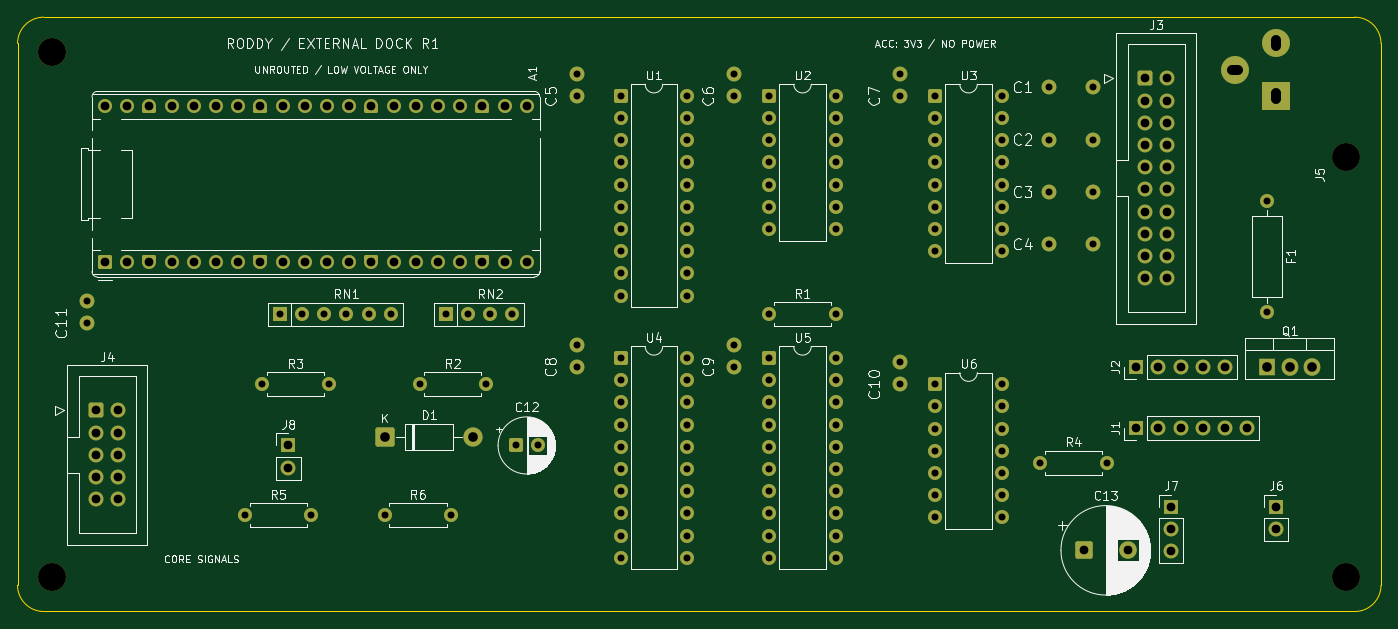
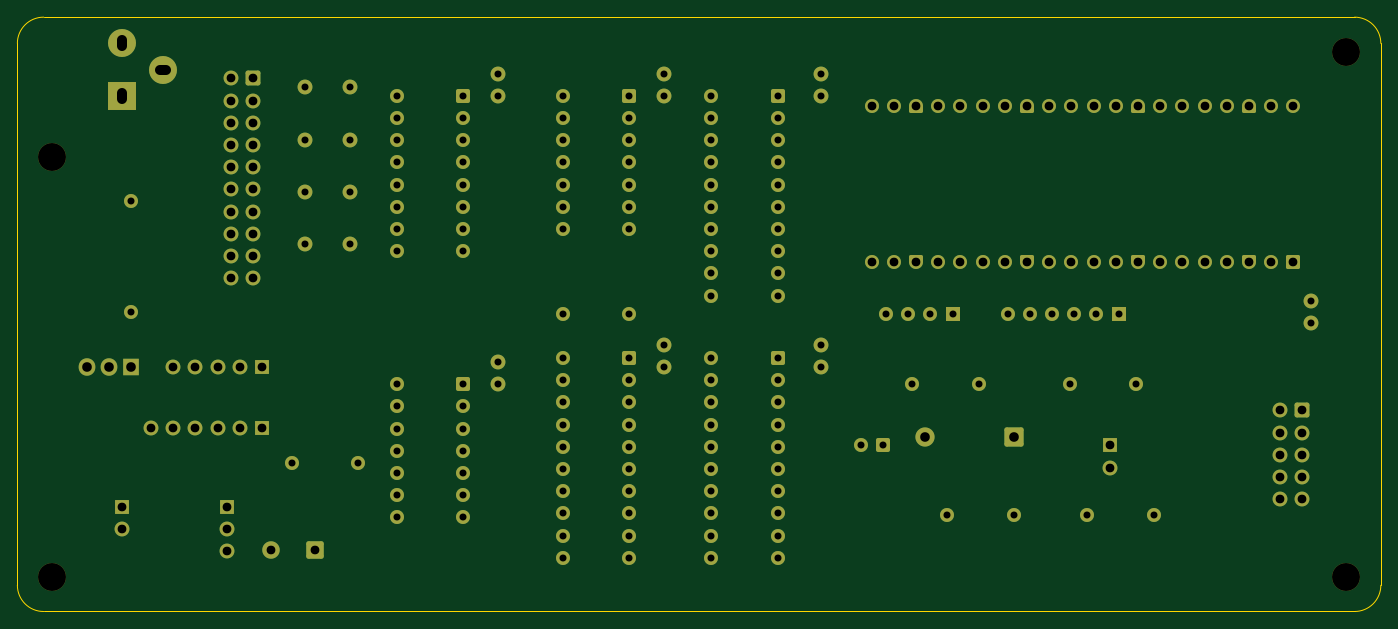
Circuit board: 10 layer files. Board 156.0 x 68.0 mm.
- bottom_copper: cyber-external-dock-r1-B_Cu.gbl (17584 bytes)
- bottom_mask: cyber-external-dock-r1-B_Mask.gbs (10606 bytes)
- paste: cyber-external-dock-r1-B_Paste.gbp (481 bytes)
- bottom_silk: cyber-external-dock-r1-B_Silkscreen.gbo (482 bytes)
- outline: cyber-external-dock-r1-Edge_Cuts.gm1 (937 bytes)
- top_copper: cyber-external-dock-r1-F_Cu.gtl (17584 bytes)
- top_mask: cyber-external-dock-r1-F_Mask.gts (10606 bytes)
- paste: cyber-external-dock-r1-F_Paste.gtp (481 bytes)
- top_silk: cyber-external-dock-r1-F_Silkscreen.gto (95314 bytes)
- drill: cyber-external-dock-r1.drl (4011 bytes)

=== bottom_copper: cyber-external-dock-r1-B_Cu.gbl (17584 bytes, source omitted) ===
=== bottom_mask: cyber-external-dock-r1-B_Mask.gbs (10606 bytes, source omitted) ===
=== paste: cyber-external-dock-r1-B_Paste.gbp ===
%TF.GenerationSoftware,KiCad,Pcbnew,10.0.6+dfsg-1*%
%TF.CreationDate,2026-11-07T14:46:05-05:00*%
%TF.ProjectId,cyber-external-dock-r1,63796265-722d-4657-9874-65726e616c2d,rev?*%
%TF.SameCoordinates,Original*%
%TF.FileFunction,Paste,Bot*%
%TF.FilePolarity,Positive*%
%FSLAX46Y46*%
G04 Gerber Fmt 4.6, Leading zero omitted, Abs format (unit mm)*
G04 Created by KiCad (PCBNEW 10.0.6+dfsg-1) date 2026-11-07 14:46:05*
%MOMM*%
%LPD*%
G01*
G04 APERTURE LIST*
G04 APERTURE END LIST*
M02*

=== bottom_silk: cyber-external-dock-r1-B_Silkscreen.gbo ===
%TF.GenerationSoftware,KiCad,Pcbnew,10.0.6+dfsg-1*%
%TF.CreationDate,2026-11-07T14:46:05-05:00*%
%TF.ProjectId,cyber-external-dock-r1,63796265-722d-4657-9874-65726e616c2d,rev?*%
%TF.SameCoordinates,Original*%
%TF.FileFunction,Legend,Bot*%
%TF.FilePolarity,Positive*%
%FSLAX46Y46*%
G04 Gerber Fmt 4.6, Leading zero omitted, Abs format (unit mm)*
G04 Created by KiCad (PCBNEW 10.0.6+dfsg-1) date 2026-11-07 14:46:05*
%MOMM*%
%LPD*%
G01*
G04 APERTURE LIST*
G04 APERTURE END LIST*
M02*

=== outline: cyber-external-dock-r1-Edge_Cuts.gm1 ===
%TF.GenerationSoftware,KiCad,Pcbnew,10.0.6+dfsg-1*%
%TF.CreationDate,2026-11-07T14:46:05-05:00*%
%TF.ProjectId,cyber-external-dock-r1,63796265-722d-4657-9874-65726e616c2d,rev?*%
%TF.SameCoordinates,Original*%
%TF.FileFunction,Profile,NP*%
%FSLAX46Y46*%
G04 Gerber Fmt 4.6, Leading zero omitted, Abs format (unit mm)*
G04 Created by KiCad (PCBNEW 10.0.6+dfsg-1) date 2026-11-07 14:46:05*
%MOMM*%
%LPD*%
G01*
G04 APERTURE LIST*
%TA.AperFunction,Profile*%
%ADD10C,0.050000*%
%TD*%
G04 APERTURE END LIST*
D10*
X0Y-3000000D02*
G75*
G02*
X3000000Y0I2999998J2D01*
G01*
X0Y-65000000D02*
X0Y-3000000D01*
X3000000Y0D02*
X153000000Y0D01*
X3000000Y-68000000D02*
G75*
G02*
X0Y-65000000I0J3000000D01*
G01*
X153000000Y0D02*
G75*
G02*
X156000000Y-3000000I0J-3000000D01*
G01*
X153000000Y-68000000D02*
X3000000Y-68000000D01*
X156000000Y-3000000D02*
X156000000Y-65000000D01*
X156000000Y-65000000D02*
G75*
G02*
X153000000Y-68000000I-3000000J0D01*
G01*
M02*

=== top_copper: cyber-external-dock-r1-F_Cu.gtl (17584 bytes, source omitted) ===
=== top_mask: cyber-external-dock-r1-F_Mask.gts (10606 bytes, source omitted) ===
=== paste: cyber-external-dock-r1-F_Paste.gtp ===
%TF.GenerationSoftware,KiCad,Pcbnew,10.0.6+dfsg-1*%
%TF.CreationDate,2026-11-07T14:46:05-05:00*%
%TF.ProjectId,cyber-external-dock-r1,63796265-722d-4657-9874-65726e616c2d,rev?*%
%TF.SameCoordinates,Original*%
%TF.FileFunction,Paste,Top*%
%TF.FilePolarity,Positive*%
%FSLAX46Y46*%
G04 Gerber Fmt 4.6, Leading zero omitted, Abs format (unit mm)*
G04 Created by KiCad (PCBNEW 10.0.6+dfsg-1) date 2026-11-07 14:46:05*
%MOMM*%
%LPD*%
G01*
G04 APERTURE LIST*
G04 APERTURE END LIST*
M02*

=== top_silk: cyber-external-dock-r1-F_Silkscreen.gto (95314 bytes, source omitted) ===
=== drill: cyber-external-dock-r1.drl ===
M48
; DRILL file KiCad 10.0.6+dfsg-1 date 2026-11-07T14:46:05
; FORMAT={-:-/ absolute / metric / decimal}
; #@! TF.CreationDate,2026-11-07T14:46:05-05:00
; #@! TF.GenerationSoftware,Kicad,Pcbnew,10.0.6+dfsg-1
; #@! TF.FileFunction,MixedPlating,1,2
FMAT,2
METRIC
; #@! TA.AperFunction,Plated,PTH,ComponentDrill
T1C0.800
; #@! TA.AperFunction,Plated,PTH,ComponentDrill
T2C1.000
; #@! TA.AperFunction,Plated,PTH,ComponentDrill
T3C1.100
; #@! TA.AperFunction,Plated,PTH,ComponentDrill
T4C1.200
; #@! TA.AperFunction,NonPlated,NPTH,ComponentDrill
T5C3.200
%
G90
G05
T1
X8.0Y-32.46
X8.0Y-35.0
X26.0Y-57.0
X28.0Y-42.0
X30.0Y-34.0
X32.54Y-34.0
X33.62Y-57.0
X35.08Y-34.0
X35.62Y-42.0
X37.62Y-34.0
X40.16Y-34.0
X42.0Y-57.0
X42.7Y-34.0
X46.0Y-42.0
X49.0Y-34.0
X49.62Y-57.0
X51.54Y-34.0
X53.62Y-42.0
X54.08Y-34.0
X56.62Y-34.0
X57.0Y-49.0
X59.5Y-49.0
X64.0Y-6.46
X64.0Y-9.0
X64.0Y-37.46
X64.0Y-40.0
X69.0Y-9.0
X69.0Y-11.54
X69.0Y-14.08
X69.0Y-16.62
X69.0Y-19.16
X69.0Y-21.7
X69.0Y-24.24
X69.0Y-26.78
X69.0Y-29.32
X69.0Y-31.86
X69.0Y-39.0
X69.0Y-41.54
X69.0Y-44.08
X69.0Y-46.62
X69.0Y-49.16
X69.0Y-51.7
X69.0Y-54.24
X69.0Y-56.78
X69.0Y-59.32
X69.0Y-61.86
X76.62Y-9.0
X76.62Y-11.54
X76.62Y-14.08
X76.62Y-16.62
X76.62Y-19.16
X76.62Y-21.7
X76.62Y-24.24
X76.62Y-26.78
X76.62Y-29.32
X76.62Y-31.86
X76.62Y-39.0
X76.62Y-41.54
X76.62Y-44.08
X76.62Y-46.62
X76.62Y-49.16
X76.62Y-51.7
X76.62Y-54.24
X76.62Y-56.78
X76.62Y-59.32
X76.62Y-61.86
X82.0Y-6.46
X82.0Y-9.0
X82.0Y-37.46
X82.0Y-40.0
X86.0Y-9.0
X86.0Y-11.54
X86.0Y-14.08
X86.0Y-16.62
X86.0Y-19.16
X86.0Y-21.7
X86.0Y-24.24
X86.0Y-34.0
X86.0Y-39.0
X86.0Y-41.54
X86.0Y-44.08
X86.0Y-46.62
X86.0Y-49.16
X86.0Y-51.7
X86.0Y-54.24
X86.0Y-56.78
X86.0Y-59.32
X86.0Y-61.86
X93.62Y-9.0
X93.62Y-11.54
X93.62Y-14.08
X93.62Y-16.62
X93.62Y-19.16
X93.62Y-21.7
X93.62Y-24.24
X93.62Y-34.0
X93.62Y-39.0
X93.62Y-41.54
X93.62Y-44.08
X93.62Y-46.62
X93.62Y-49.16
X93.62Y-51.7
X93.62Y-54.24
X93.62Y-56.78
X93.62Y-59.32
X93.62Y-61.86
X101.0Y-6.46
X101.0Y-9.0
X101.0Y-39.46
X101.0Y-42.0
X105.0Y-9.0
X105.0Y-11.54
X105.0Y-14.08
X105.0Y-16.62
X105.0Y-19.16
X105.0Y-21.7
X105.0Y-24.24
X105.0Y-26.78
X105.0Y-42.0
X105.0Y-44.54
X105.0Y-47.08
X105.0Y-49.62
X105.0Y-52.16
X105.0Y-54.7
X105.0Y-57.24
X112.62Y-9.0
X112.62Y-11.54
X112.62Y-14.08
X112.62Y-16.62
X112.62Y-19.16
X112.62Y-21.7
X112.62Y-24.24
X112.62Y-26.78
X112.62Y-42.0
X112.62Y-44.54
X112.62Y-47.08
X112.62Y-49.62
X112.62Y-52.16
X112.62Y-54.7
X112.62Y-57.24
X117.0Y-51.0
X118.0Y-8.0
X118.0Y-14.0
X118.0Y-20.0
X118.0Y-26.0
X123.08Y-8.0
X123.08Y-14.0
X123.08Y-20.0
X123.08Y-26.0
X124.62Y-51.0
X143.0Y-21.0
X143.0Y-33.7
T2
X9.0Y-45.0
X9.0Y-47.54
X9.0Y-50.08
X9.0Y-52.62
X9.0Y-55.16
X10.0Y-10.22
X10.0Y-28.0
X11.54Y-45.0
X11.54Y-47.54
X11.54Y-50.08
X11.54Y-52.62
X11.54Y-55.16
X12.54Y-10.22
X12.54Y-28.0
X15.08Y-10.22
X15.08Y-28.0
X17.62Y-10.22
X17.62Y-28.0
X20.16Y-10.22
X20.16Y-28.0
X22.7Y-10.22
X22.7Y-28.0
X25.24Y-10.22
X25.24Y-28.0
X27.78Y-10.22
X27.78Y-28.0
X30.32Y-10.22
X30.32Y-28.0
X31.0Y-49.0
X31.0Y-51.54
X32.86Y-10.22
X32.86Y-28.0
X35.4Y-10.22
X35.4Y-28.0
X37.94Y-10.22
X37.94Y-28.0
X40.48Y-10.22
X40.48Y-28.0
X43.02Y-10.22
X43.02Y-28.0
X45.56Y-10.22
X45.56Y-28.0
X48.1Y-10.22
X48.1Y-28.0
X50.64Y-10.22
X50.64Y-28.0
X53.18Y-10.22
X53.18Y-28.0
X55.72Y-10.22
X55.72Y-28.0
X58.26Y-10.22
X58.26Y-28.0
X122.0Y-61.0
X127.0Y-61.0
X128.0Y-40.0
X128.0Y-47.0
X129.0Y-7.0
X129.0Y-9.54
X129.0Y-12.08
X129.0Y-14.62
X129.0Y-17.16
X129.0Y-19.7
X129.0Y-22.24
X129.0Y-24.78
X129.0Y-27.32
X129.0Y-29.86
X130.54Y-40.0
X130.54Y-47.0
X131.54Y-7.0
X131.54Y-9.54
X131.54Y-12.08
X131.54Y-14.62
X131.54Y-17.16
X131.54Y-19.7
X131.54Y-22.24
X131.54Y-24.78
X131.54Y-27.32
X131.54Y-29.86
X132.0Y-56.0
X132.0Y-58.54
X132.0Y-61.08
X133.08Y-40.0
X133.08Y-47.0
X135.62Y-40.0
X135.62Y-47.0
X138.16Y-40.0
X138.16Y-47.0
X140.7Y-47.0
X144.0Y-56.0
X144.0Y-58.54
T3
X42.0Y-48.0
X52.16Y-48.0
X143.0Y-40.0
X145.54Y-40.0
X148.08Y-40.0
T5
X4.0Y-4.0
X4.0Y-64.0
X152.0Y-16.0
X152.0Y-64.0
T4
X139.65Y-6.0G85X138.95Y-6.0
G05
X144.0Y-3.35G85X144.0Y-2.65
G05
X144.0Y-9.35G85X144.0Y-8.65
G05
M30
